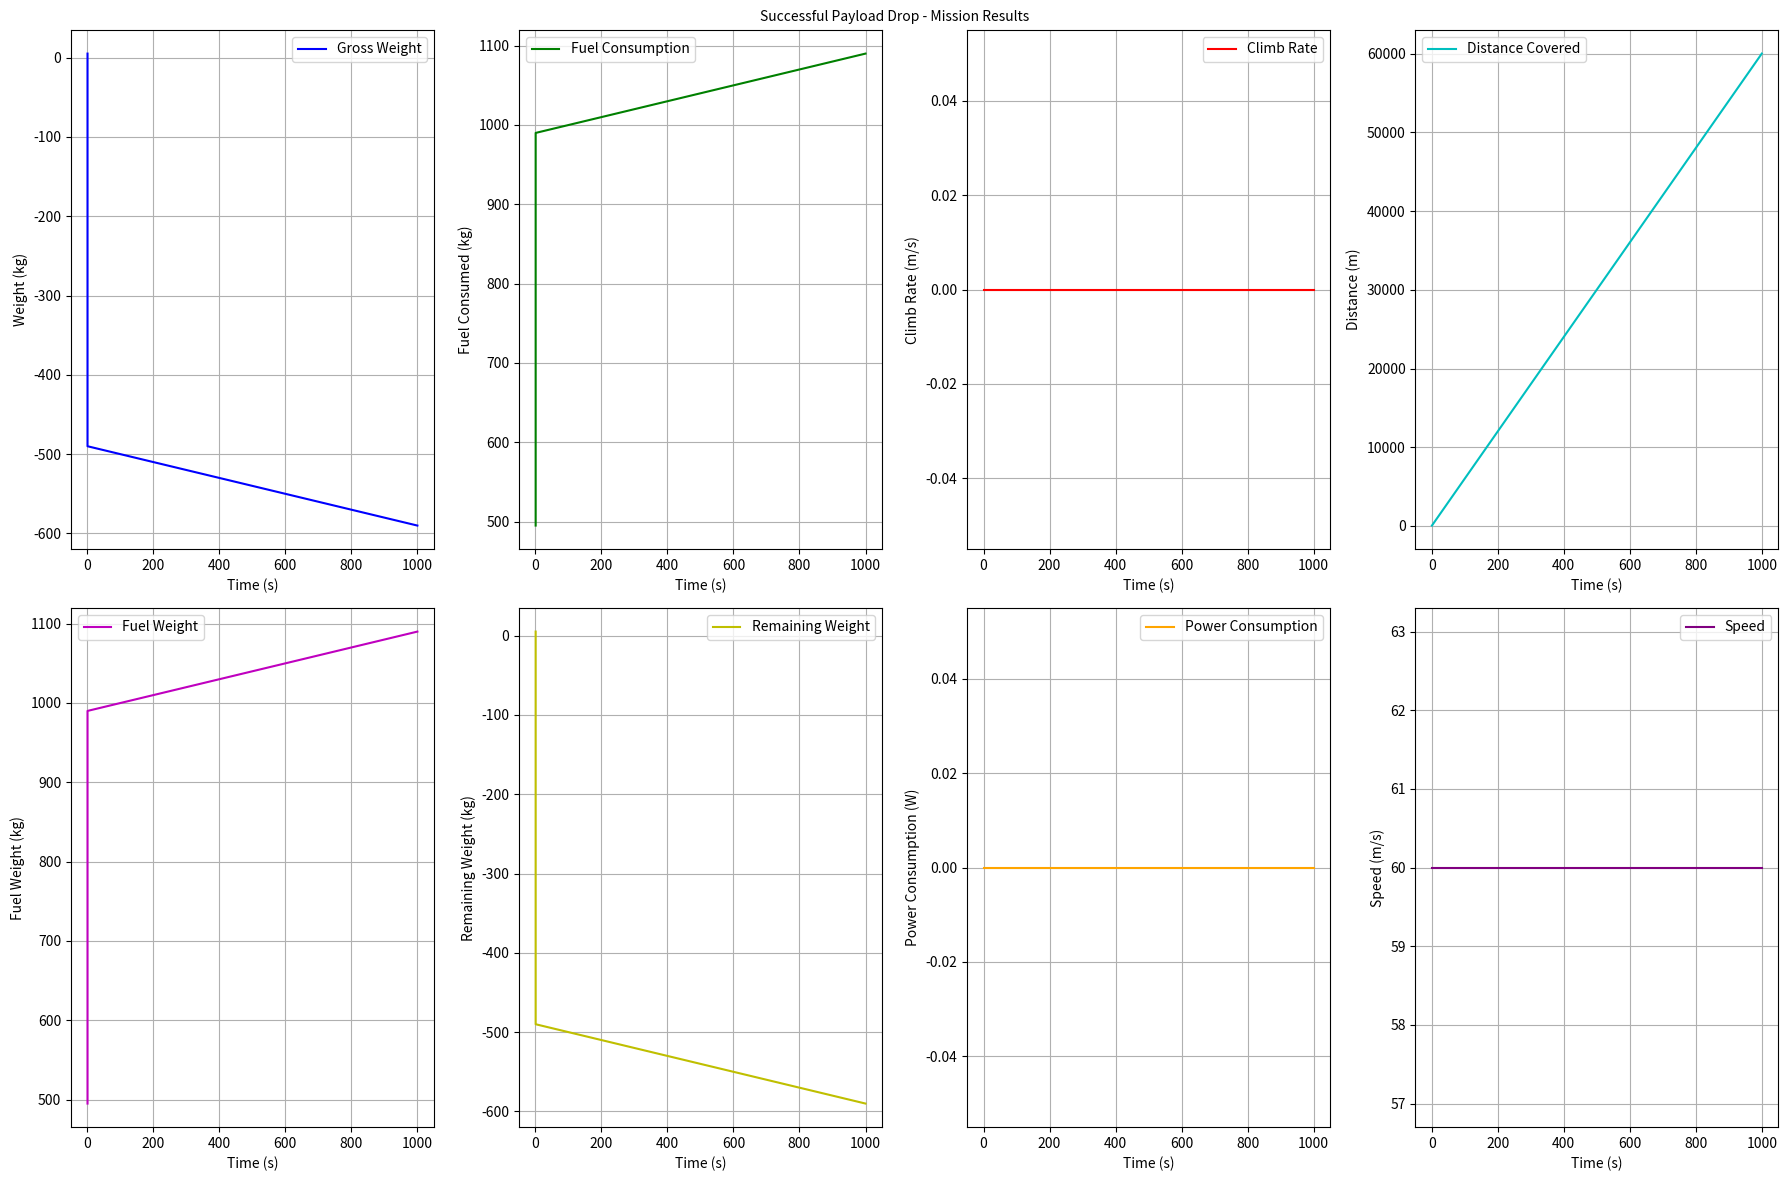
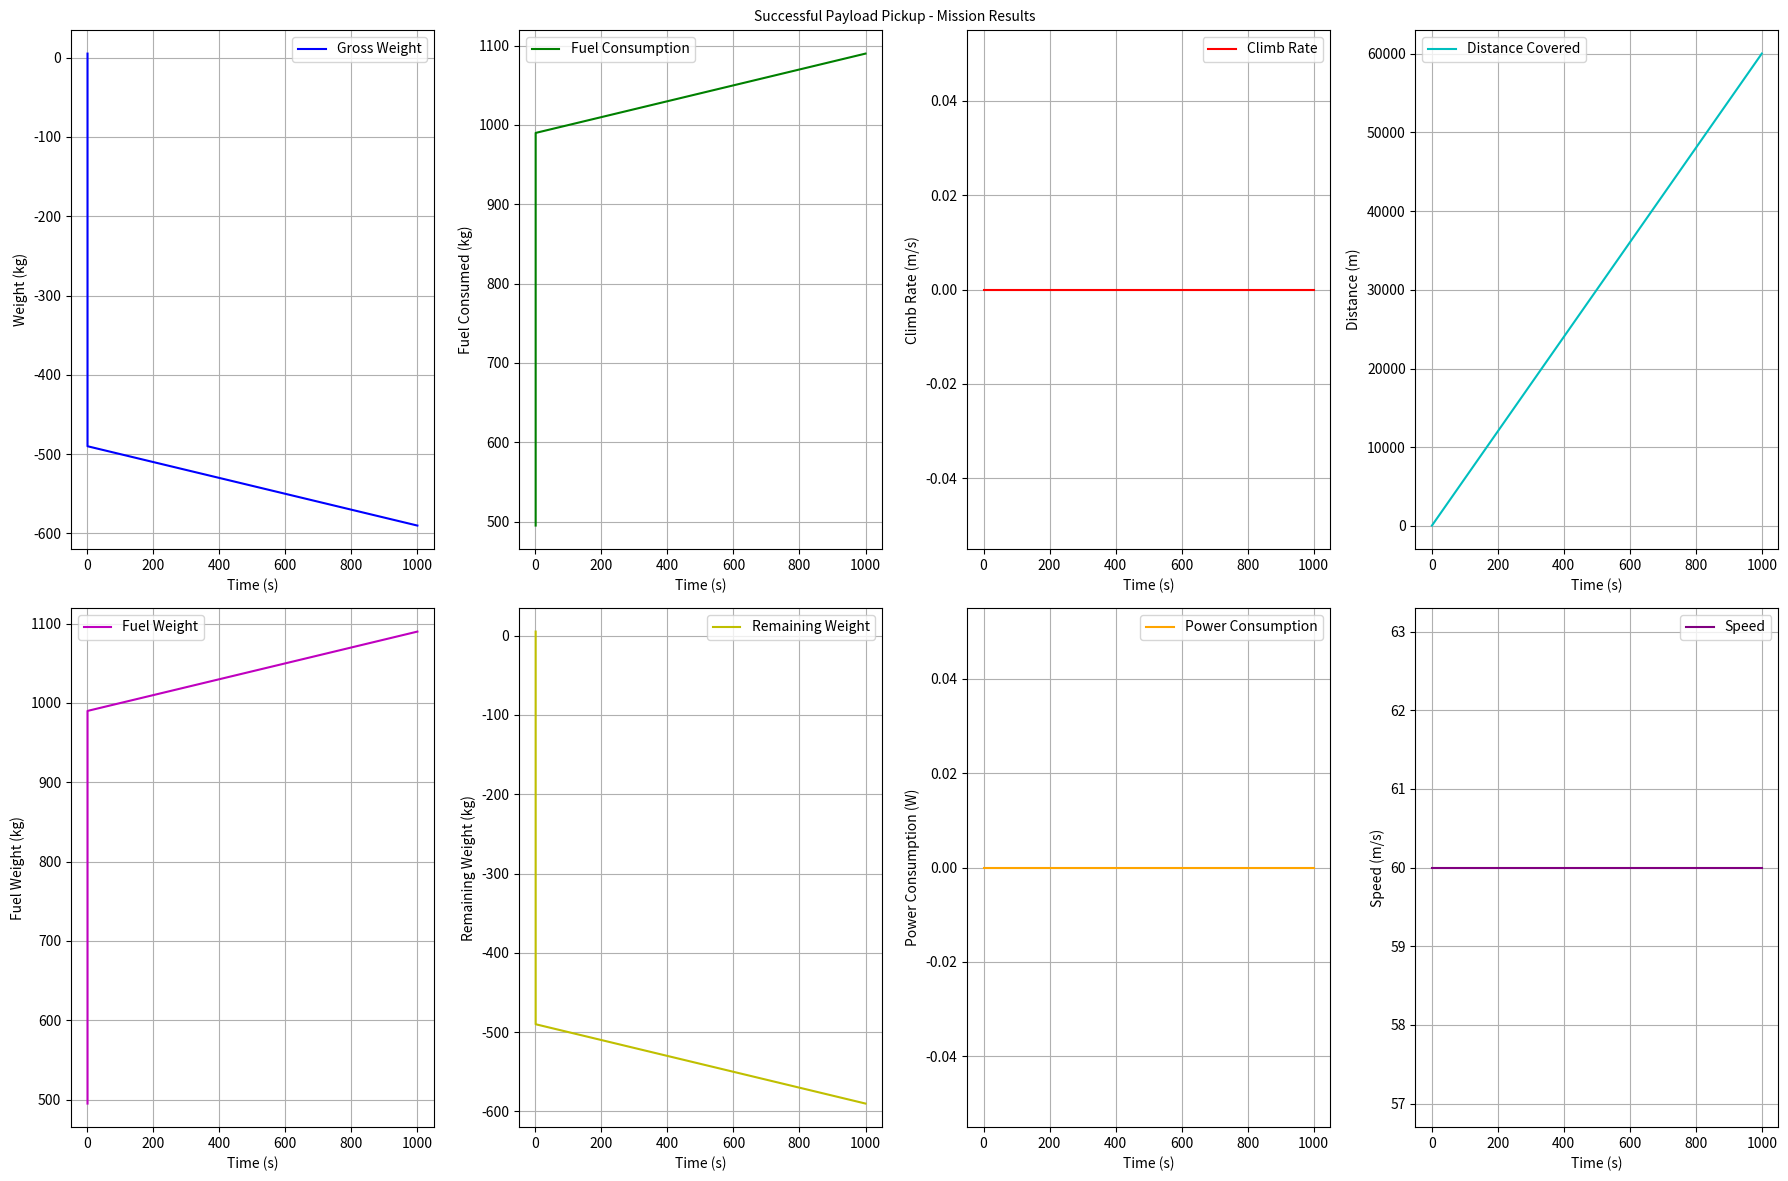
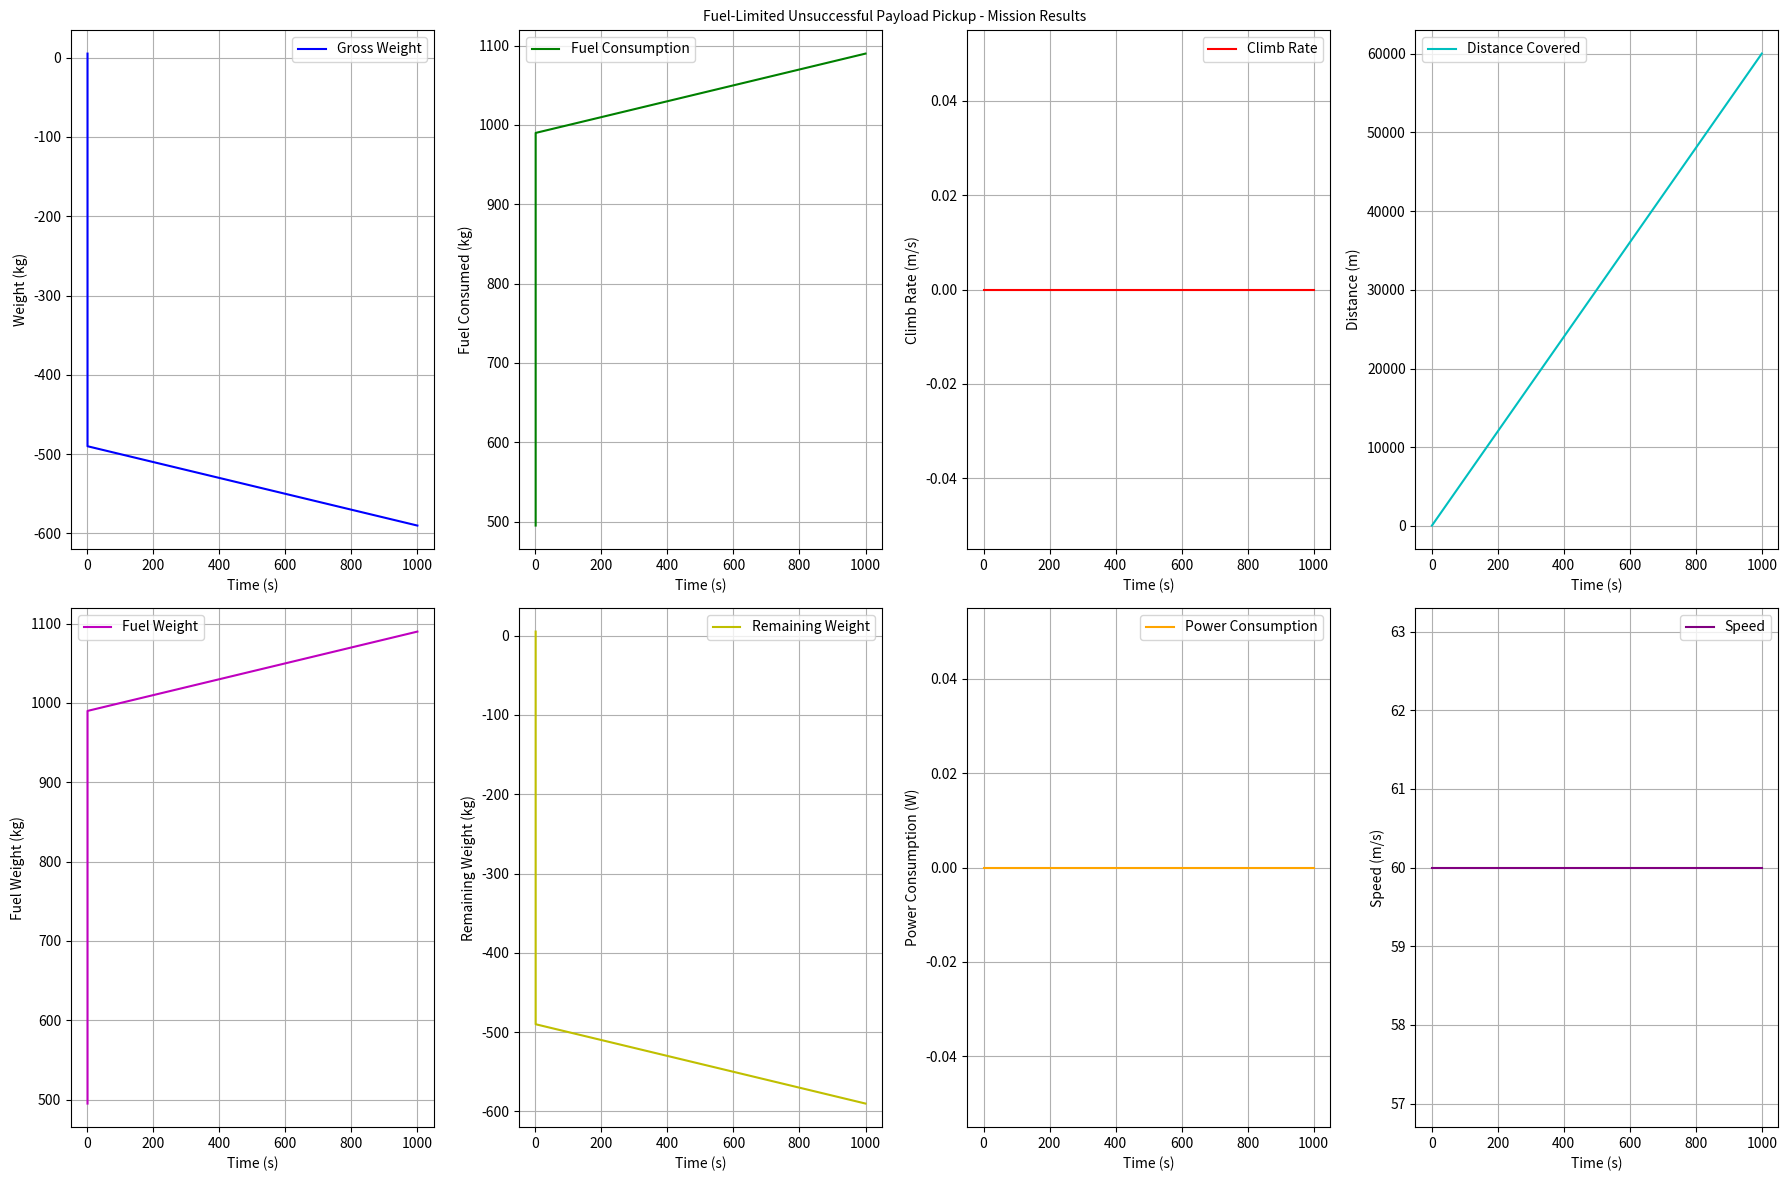
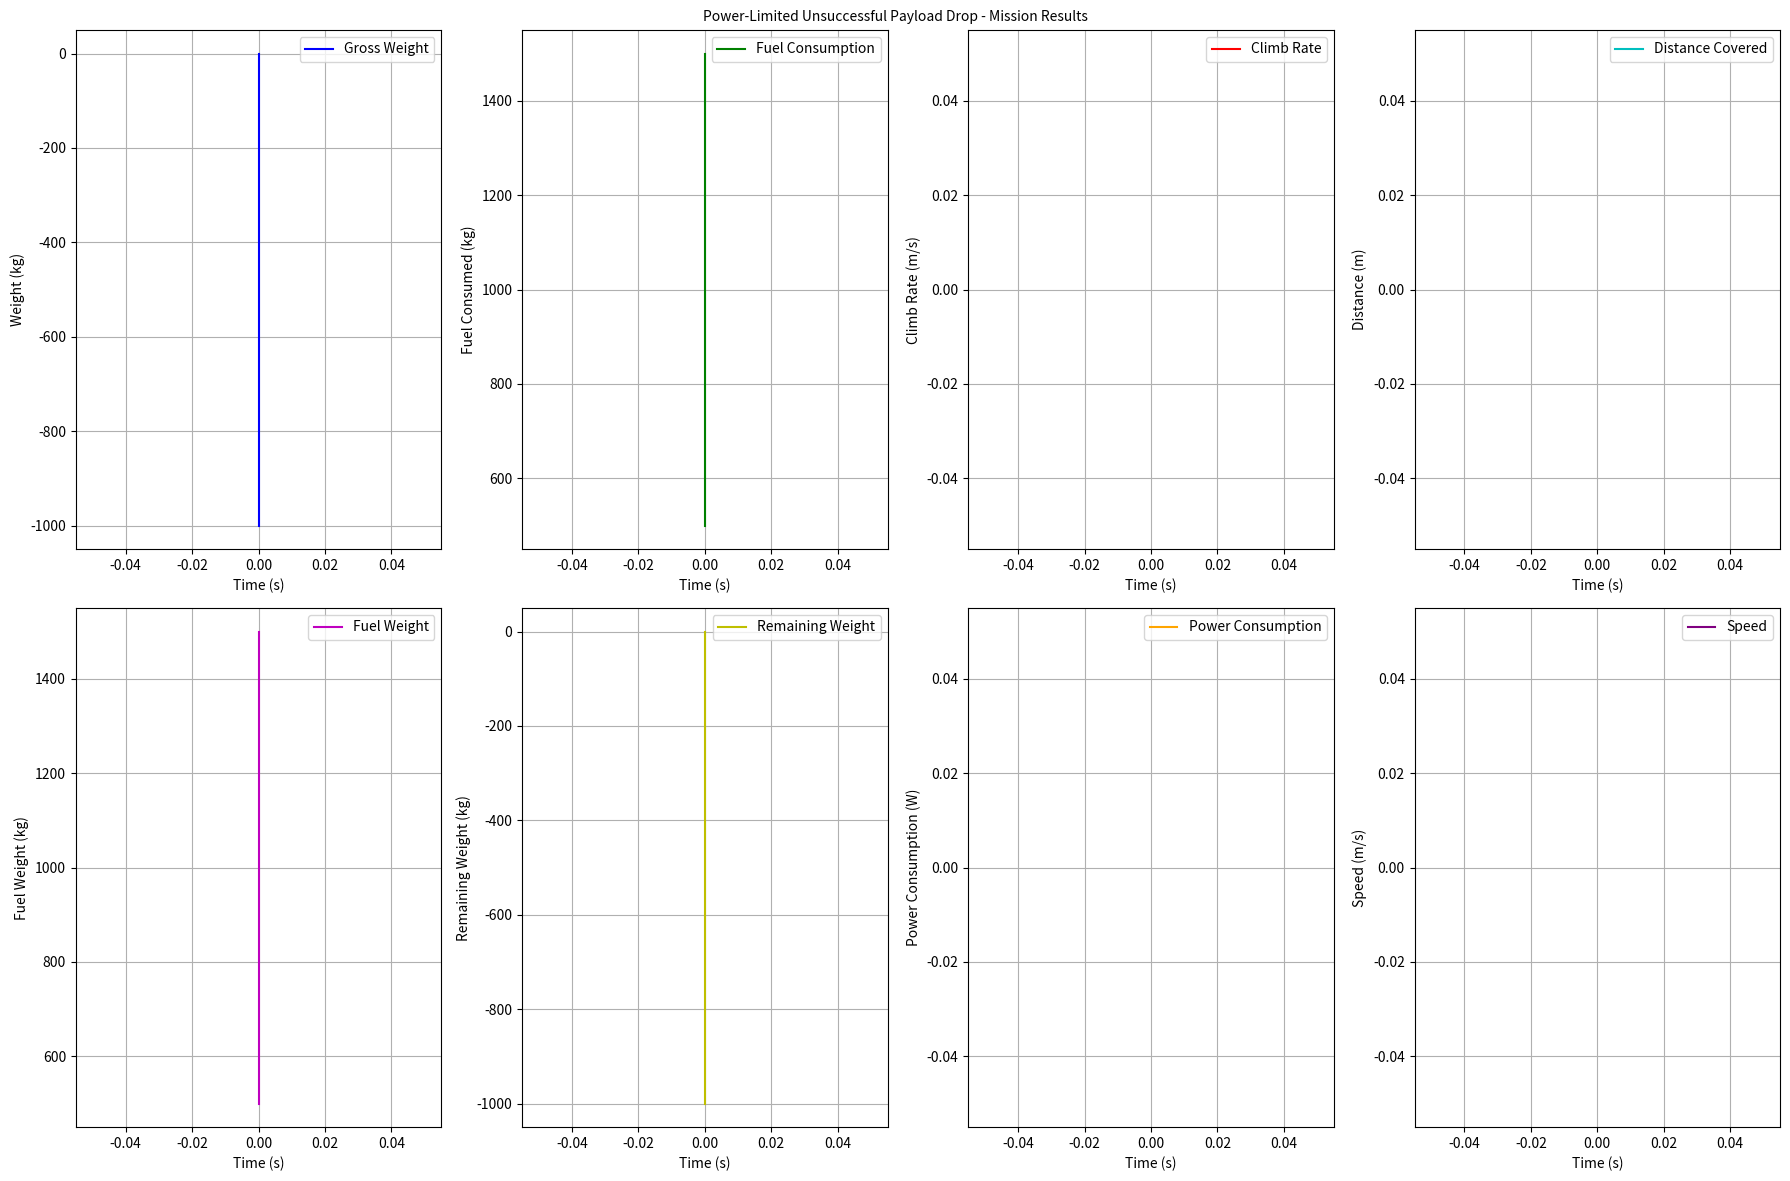

Here is the Python script that generated these plots, in order:
import matplotlib.pyplot as plt
import time

# Constants and parameters
GRAVITY = 9.81  # Gravity acceleration (m/s^2)
DESIRED_CLIMB_RATE = 20.0  # m/s, desired climb rate for successful missions
DESIRED_CRUISE_SPEED = 60.0  # m/s, desired cruise speed for level flight
FUEL_CONSUMPTION_RATE = 0.1  # Fuel consumption rate (kg/s)

# Helicopter performance constants (example values)
MAX_ENGINE_POWER = 200  # kW, example maximum power available
MAX_FUEL_CAPACITY = 100  # kg, maximum fuel capacity

# Mission scenarios
missions = [
    {"name": "Successful Payload Drop", "task": "vertical climb, steady climb"},
    {"name": "Successful Payload Pickup", "task": "steady climb, vertical climb"},
    {"name": "Fuel-Limited Unsuccessful Payload Pickup", "task": "steady climb, vertical climb, fuel constraints"},
    {"name": "Power-Limited Unsuccessful Payload Drop", "task": "level flight, power constraints"}
]

# Auxiliary functions for fuel and weight calculations
def vertical_climb(initial_weight, fuel_weight, climb_rate):
    """Calculate the vertical climb phase."""
    max_altitude = 1000  # m
    time_to_max_altitude = max_altitude / climb_rate
    fuel_used = time_to_max_altitude * FUEL_CONSUMPTION_RATE
    fuel_used = min(fuel_used, fuel_weight)  # Prevent fuel from exceeding available fuel
    gross_weight_at_max_altitude = initial_weight - fuel_used
    return time_to_max_altitude, gross_weight_at_max_altitude, fuel_used

def steady_climb(initial_weight, fuel_weight, climb_rate, wind_speed):
    """Calculate the steady climb phase with wind conditions."""
    net_climb_rate = climb_rate - wind_speed
    max_altitude = 1000  # m
    time_to_max_altitude = max_altitude / net_climb_rate
    fuel_used = time_to_max_altitude * FUEL_CONSUMPTION_RATE
    fuel_used = min(fuel_used, fuel_weight)  # Prevent fuel from exceeding available fuel
    gross_weight_at_max_altitude = initial_weight - fuel_used
    return time_to_max_altitude, gross_weight_at_max_altitude, fuel_used

def level_flight(initial_weight, fuel_weight, cruise_speed):
    """Calculate the level flight phase."""
    time_to_runout = fuel_weight / FUEL_CONSUMPTION_RATE
    fuel_consumed = time_to_runout * FUEL_CONSUMPTION_RATE
    fuel_consumed = min(fuel_consumed, fuel_weight)  # Prevent fuel from going negative
    distance_covered = cruise_speed * time_to_runout
    gross_weight_at_runout = initial_weight - fuel_consumed
    return distance_covered, fuel_consumed, gross_weight_at_runout

def power_limited_climb(initial_weight, fuel_weight, climb_rate, available_power):
    """Check if climb rate is achievable based on available power."""
    power_required_for_climb = (initial_weight * GRAVITY * climb_rate) / available_power
    if power_required_for_climb > available_power:
        return False  # Not enough power for the climb
    return True

def plot_mission_results(mission_results, mission_type, initial_weight):
    """Plot mission results (e.g., weight, fuel consumption, etc.) in multiple subplots."""
    
    times, weights, fuel_consumed, distances, climb_rates = [], [], [], [], []
    
    total_fuel_consumed = 0  # Initialize fuel consumed
    current_weight = initial_weight  # Start with initial gross weight

    # Process mission results and update values for each phase
    for result in mission_results:
        if len(result) == 2:  # Vertical and Steady Climb (time, weight)
            time, weight, fuel = result
            times.append(time)
            weights.append(weight)
            fuel_consumed.append(total_fuel_consumed)
            distances.append(0)  # No distance covered in climb phase
            climb_rates.append(weight)  # Use weight as a placeholder for climb rate
        elif len(result) == 3:  # Level Flight (distance, fuel consumption, weight)
            distance, fuel, weight = result
            time = distance / DESIRED_CRUISE_SPEED
            total_fuel_consumed += fuel
            current_weight = initial_weight - total_fuel_consumed
            times.append(time)
            weights.append(current_weight)
            fuel_consumed.append(total_fuel_consumed)
            distances.append(distance)
            climb_rates.append(0)  # No climb during level flight

    # Create subplots in a 2x4 grid for eight plots
    plt.figure(figsize=(18, 12))
    plt.suptitle(f'{mission_type} - Mission Results', fontsize=10)

    # Plot 1: Gross Weight vs Time
    plt.subplot(2, 4, 1)
    plt.plot(times, weights, label='Gross Weight', color='b')
    plt.xlabel('Time (s)', fontsize=10)
    plt.ylabel('Weight (kg)', fontsize=10)
    plt.grid(True)
    plt.legend(fontsize=10)

    # Plot 2: Fuel Consumption vs Time
    plt.subplot(2, 4, 2)
    plt.plot(times, fuel_consumed, label='Fuel Consumption', color='g')
    plt.xlabel('Time (s)', fontsize=10)
    plt.ylabel('Fuel Consumed (kg)', fontsize=10)
    plt.grid(True)
    plt.legend(fontsize=10)

    # Plot 3: Climb Rate vs Time
    plt.subplot(2, 4, 3)
    plt.plot(times, climb_rates, label='Climb Rate', color='r')
    plt.xlabel('Time (s)', fontsize=10)
    plt.ylabel('Climb Rate (m/s)', fontsize=10)
    plt.grid(True)
    plt.legend(fontsize=10)

    # Plot 4: Distance Covered vs Time
    plt.subplot(2, 4, 4)
    plt.plot(times, distances, label='Distance Covered', color='c')
    plt.xlabel('Time (s)', fontsize=10)
    plt.ylabel('Distance (m)', fontsize=10)
    plt.grid(True)
    plt.legend(fontsize=10)

    # Plot 5: Fuel Weight vs Time
    plt.subplot(2, 4, 5)
    plt.plot(times, [initial_weight - w for w in weights], label='Fuel Weight', color='m')
    plt.xlabel('Time (s)', fontsize=10)
    plt.ylabel('Fuel Weight (kg)', fontsize=10)
    plt.grid(True)
    plt.legend(fontsize=10)

    # Plot 6: Remaining Weight vs Time
    plt.subplot(2, 4, 6)
    plt.plot(times, [initial_weight - fuel for fuel in fuel_consumed], label='Remaining Weight', color='y')
    plt.xlabel('Time (s)', fontsize=10)
    plt.ylabel('Remaining Weight (kg)', fontsize=10)
    plt.grid(True)
    plt.legend(fontsize=10)

    # Plot 7: Power Consumption vs Time
    plt.subplot(2, 4, 7)
    power_consumption = [weight * GRAVITY * climb_rate for weight, climb_rate in zip(weights, climb_rates)]
    plt.plot(times, power_consumption, label='Power Consumption', color='orange')
    plt.xlabel('Time (s)', fontsize=10)
    plt.ylabel('Power Consumption (W)', fontsize=10)
    plt.grid(True)
    plt.legend(fontsize=10)

    # Plot 8: Speed vs Time
    plt.subplot(2, 4, 8)
    speed = [DESIRED_CRUISE_SPEED if dist > 0 else 0 for dist in distances]  # Level flight speed or 0 for climb
    plt.plot(times, speed, label='Speed', color='purple')
    plt.xlabel('Time (s)', fontsize=10)
    plt.ylabel('Speed (m/s)', fontsize=10)
    plt.grid(True)
    plt.legend(fontsize=10)

    plt.tight_layout()  # Adjust layout for neat display
    plt.show()


def execute_mission(mission):
    """Execute the mission based on its task requirements."""
    print(f"Executing mission: {mission['name']}")

    initial_weight = 500  # kg, example initial weight
    fuel_weight = 100     # kg, example initial fuel weight
    mission_results = []

    # Check for fuel constraints
    if "fuel constraints" in mission['task']:
        if fuel_weight < 100:
            print("Mission fuel-limited: Insufficient fuel for climb.")
            # Provide default mission results with minimal data
            mission_results.append((0, initial_weight, 0))  # No vertical climb
            mission_results.append((0, initial_weight, 0))  # No steady climb
            mission_results.append((0, initial_weight, 0))  # No level flight
            plot_mission_results(mission_results, mission['name'], initial_weight)
            return

    # Check for power constraints
    if "power constraints" in mission['task']:
        if not power_limited_climb(initial_weight, fuel_weight, 10, MAX_ENGINE_POWER):
            print("Mission power-limited: Not enough power for climb.")
            # Provide default mission results with minimal data
            mission_results.append((0, initial_weight, 0))  # No vertical climb
            mission_results.append((0, initial_weight, 0))  # No steady climb
            mission_results.append((0, initial_weight, 0))  # No level flight
            plot_mission_results(mission_results, mission['name'], initial_weight)
            return

    # For successful missions
    mission_results.append(vertical_climb(initial_weight, fuel_weight, DESIRED_CLIMB_RATE))
    mission_results.append(steady_climb(initial_weight, fuel_weight, DESIRED_CLIMB_RATE, 0))  # No wind
    mission_results.append(level_flight(initial_weight, fuel_weight, DESIRED_CRUISE_SPEED))

    plot_mission_results(mission_results, mission['name'], initial_weight)


# Execute all missions
for mission in missions:
    execute_mission(mission)
